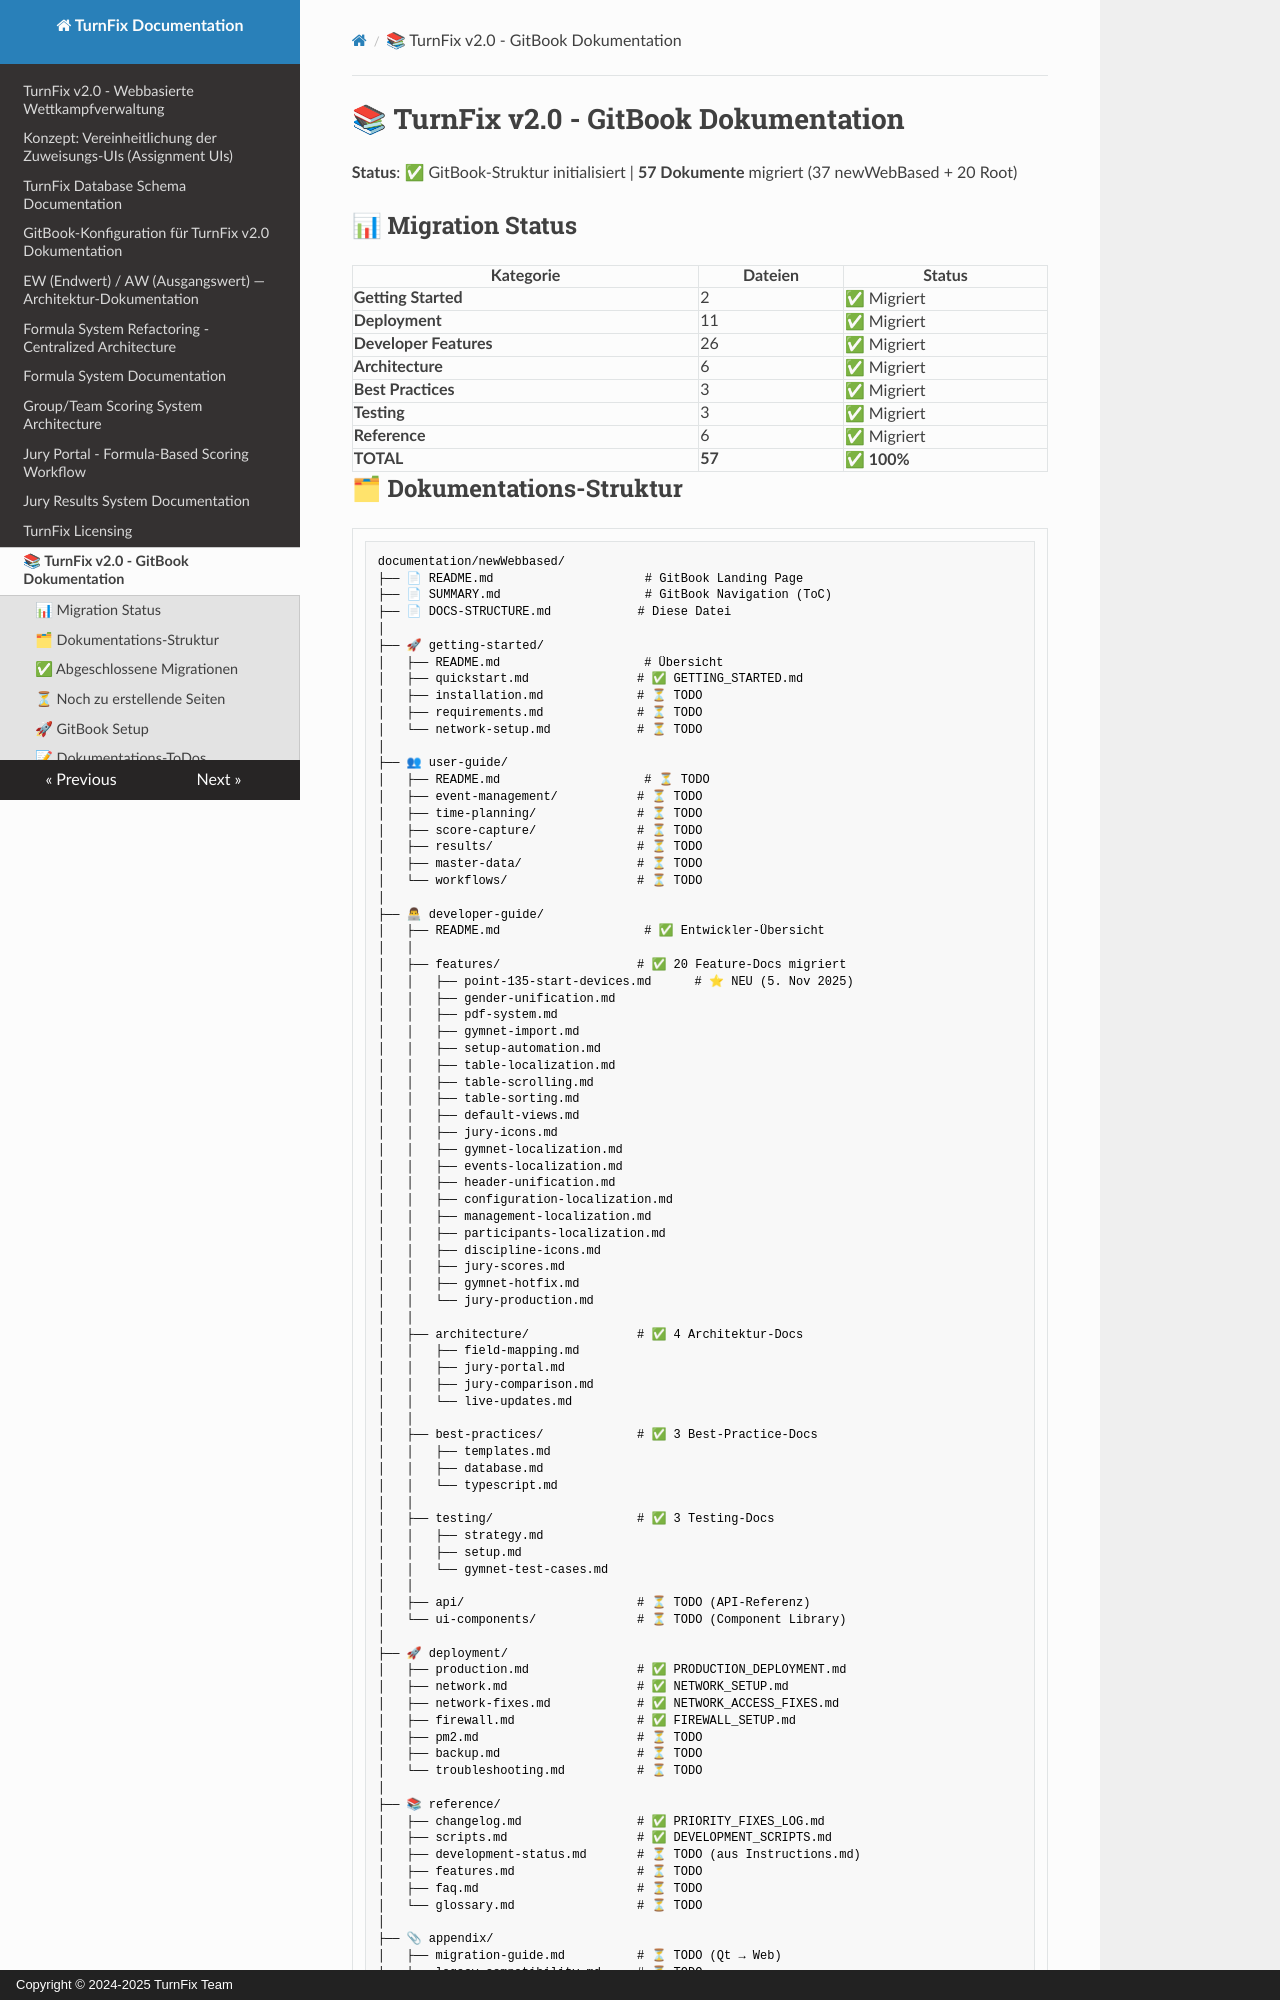

repository: Igel18/turnfix · page: MIGRATION-STATUS/index.html · generator: mkdocs · copyright: Copyright © 2024-2025 TurnFix Team

# 📚 TurnFix v2.0 - GitBook Dokumentation

**Status**: ✅ GitBook-Struktur initialisiert | **57 Dokumente** migriert (37 newWebBased + 20 Root)

## 📊 Migration Status

| Kategorie | Dateien | Status |
|-----------|---------|--------|
| **Getting Started** | 2 | ✅ Migriert |
| **Deployment** | 11 | ✅ Migriert |
| **Developer Features** | 26 | ✅ Migriert |
| **Architecture** | 6 | ✅ Migriert |
| **Best Practices** | 3 | ✅ Migriert |
| **Testing** | 3 | ✅ Migriert |
| **Reference** | 6 | ✅ Migriert |
| **TOTAL** | **57** | **✅ 100%** |
